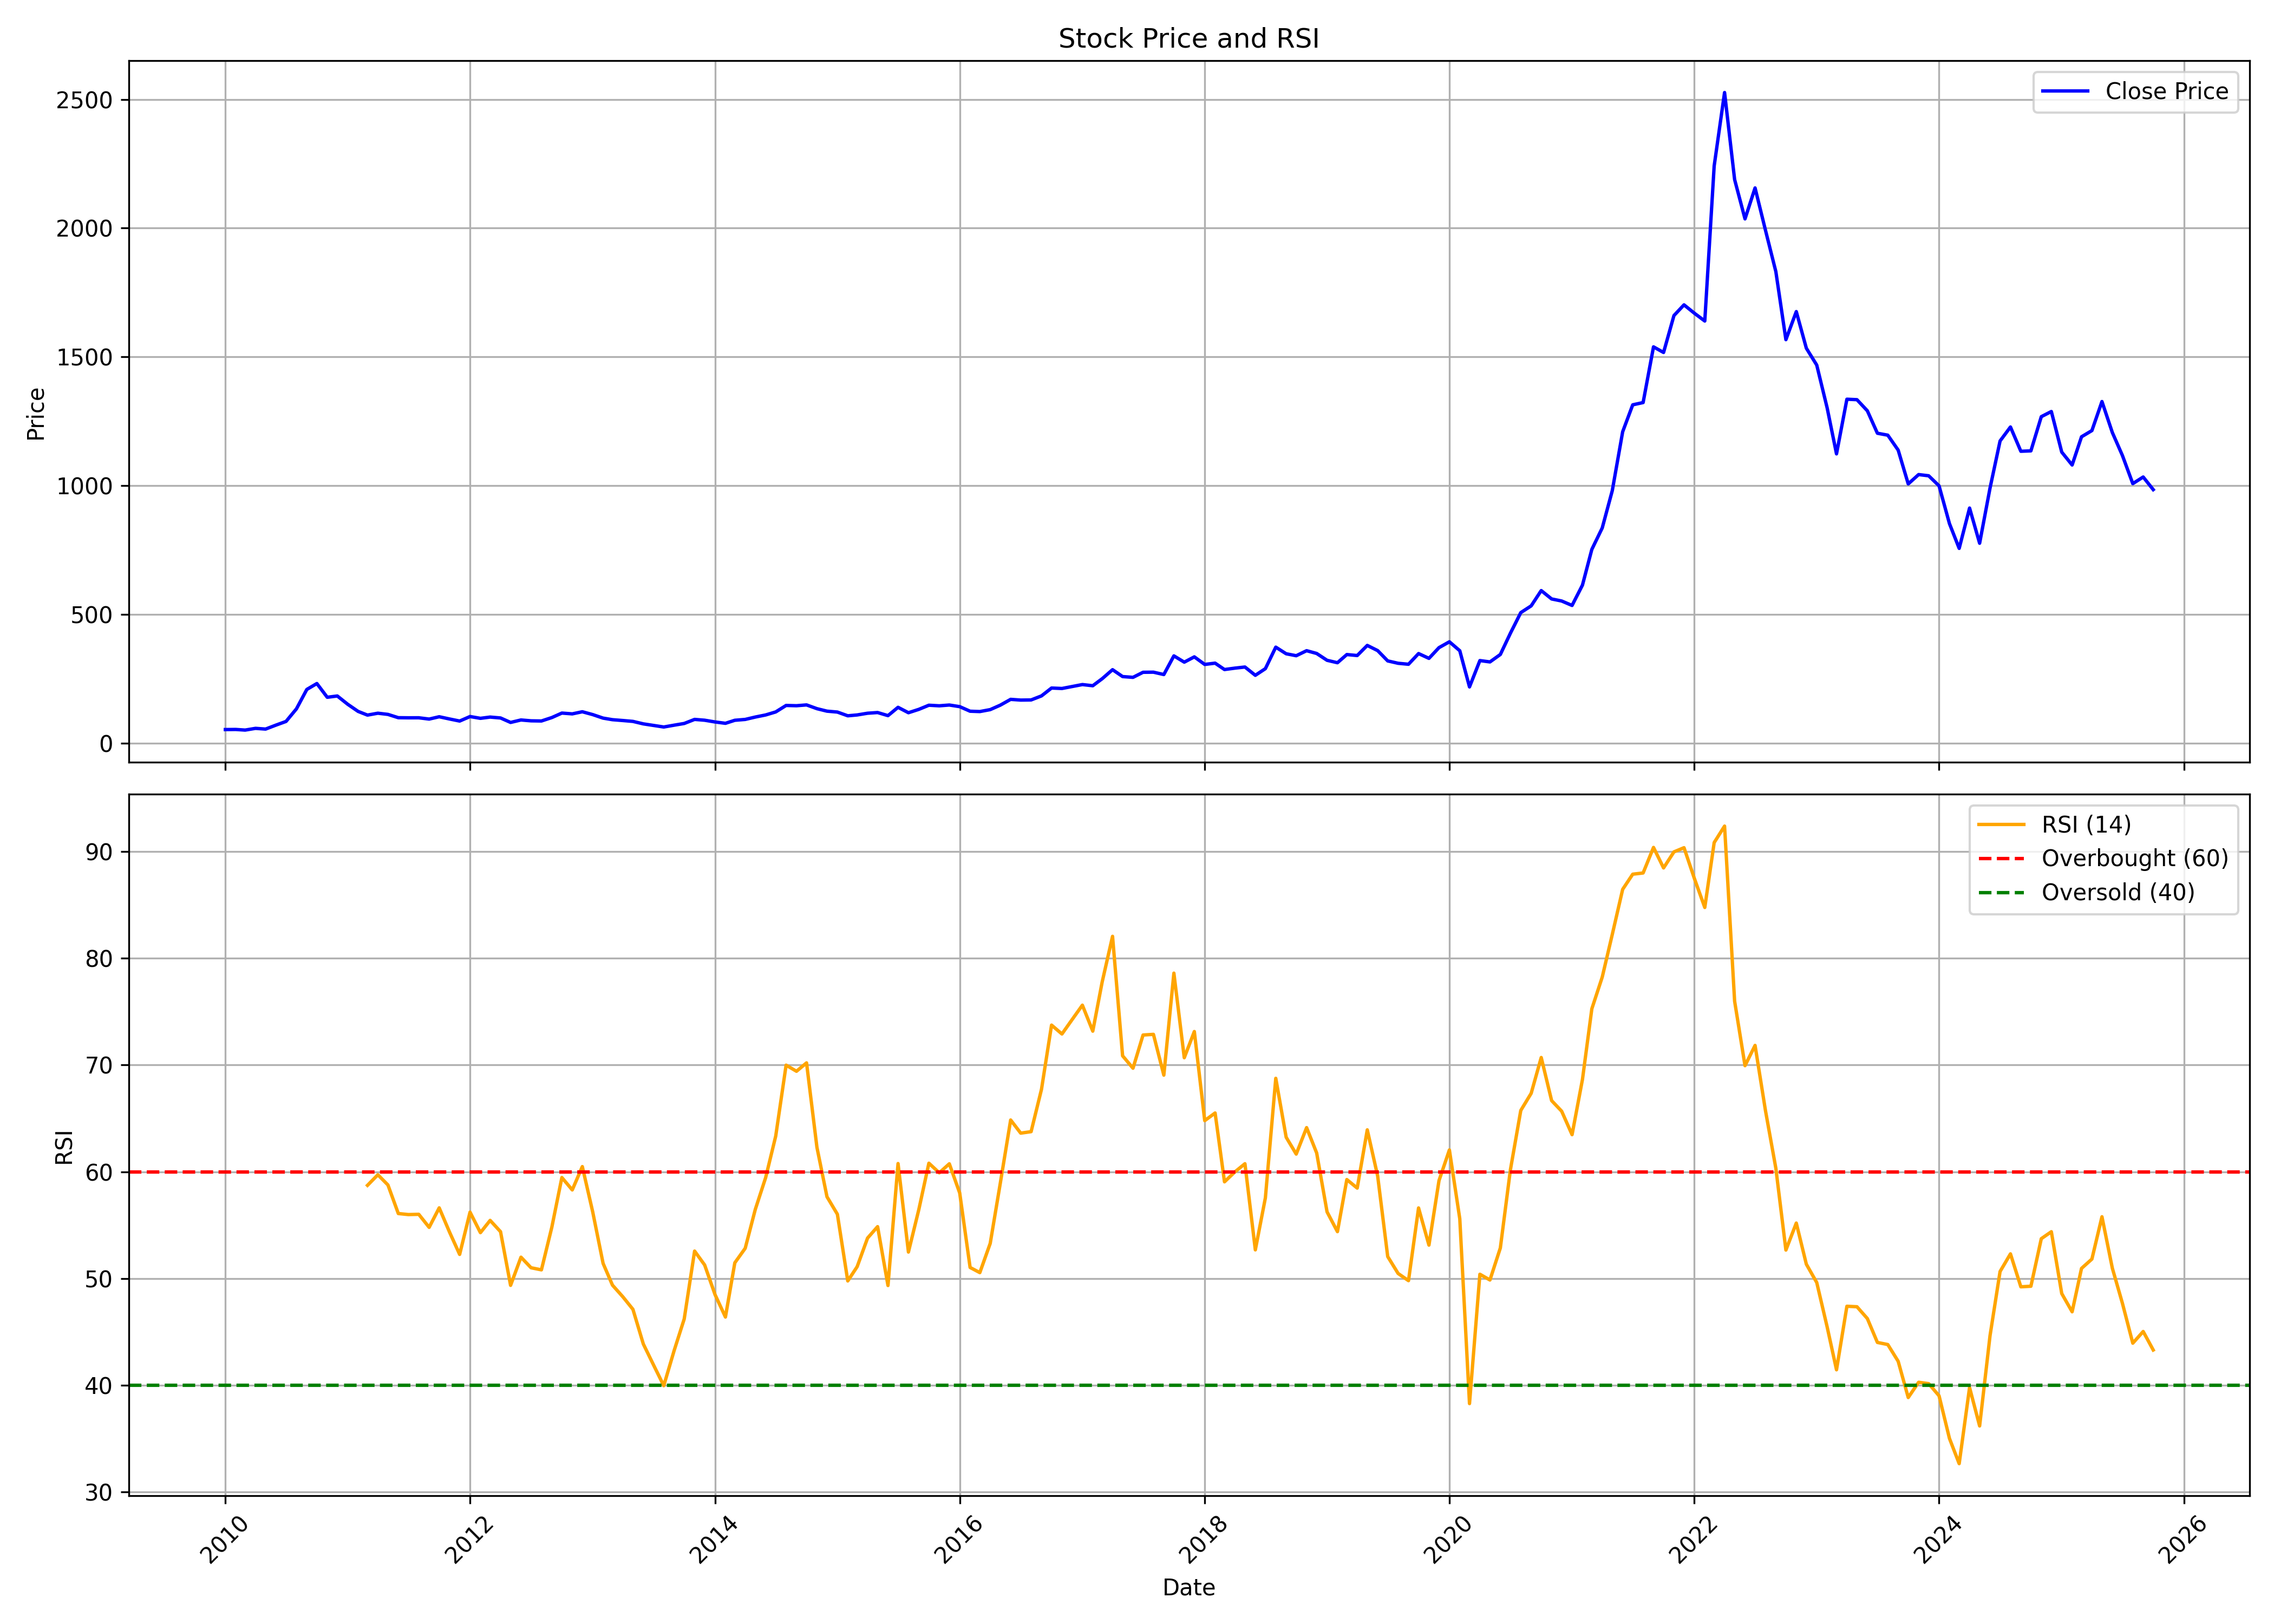

Values plotted in this chart, from the file beside it:
, date, symbol, open, high, low, close, volume, rsi
0, 2010-01-01, POLYPLEX, 47.93, 56.48, 47.93, 52.31, 1001374, 
1, 2010-02-01, POLYPLEX, 52.08, 57.35, 50.91, 52.73, 385300, 
2, 2010-03-01, POLYPLEX, 52.73, 54.2, 48.97, 50.3, 134568, 
3, 2010-04-01, POLYPLEX, 49.77, 59.59, 49.77, 57, 271110, 
4, 2010-05-01, POLYPLEX, 57.26, 58.56, 52.34, 54.18, 118306, 
5, 2010-06-01, POLYPLEX, 55.69, 69.96, 52.86, 69.62, 379624, 
6, 2010-07-01, POLYPLEX, 69.94, 84.03, 68.14, 83.86, 1627606, 
7, 2010-08-01, POLYPLEX, 84.98, 135.9, 84.98, 132.7, 5993056, 
8, 2010-09-01, POLYPLEX, 133.7, 210.5, 132.4, 208.1, 15863028, 
9, 2010-10-01, POLYPLEX, 218.5, 258.1, 205.9, 231.1, 10695778, 
10, 2010-11-01, POLYPLEX, 235.7, 272.7, 153.4, 177.7, 10515042, 
11, 2010-12-01, POLYPLEX, 179.5, 201.1, 150.4, 182.7, 5489724, 
12, 2011-01-01, POLYPLEX, 184.7, 194.3, 138.9, 150.6, 2850859, 
13, 2011-02-01, POLYPLEX, 160.9, 160.9, 96.07, 122.9, 3249990, 
14, 2011-03-01, POLYPLEX, 124, 127.7, 99.79, 108.5, 3866961, 58.72
15, 2011-04-01, POLYPLEX, 109.8, 142.9, 108.7, 115.8, 6002311, 59.72
16, 2011-05-01, POLYPLEX, 116.8, 119, 99.24, 111.2, 4171105, 58.76
17, 2011-06-01, POLYPLEX, 112.6, 116.1, 88.97, 98.4, 2975743, 56.08
18, 2011-07-01, POLYPLEX, 99.13, 109.2, 97.39, 97.95, 1706879, 55.99
19, 2011-08-01, POLYPLEX, 97.74, 105, 89.79, 98.08, 1803195, 56.01
20, 2011-09-01, POLYPLEX, 98.08, 111.2, 82.08, 93.04, 1414121, 54.79
21, 2011-10-01, POLYPLEX, 95.29, 104.7, 89.22, 102.1, 1189302, 56.61
22, 2011-11-01, POLYPLEX, 101.4, 103.2, 88.57, 93.35, 616077, 54.33
23, 2011-12-01, POLYPLEX, 94.58, 100.4, 82, 85.37, 633772, 52.25
24, 2012-01-01, POLYPLEX, 85.75, 109.9, 83.75, 102.9, 1528159, 56.21
25, 2012-02-01, POLYPLEX, 102.9, 111.9, 92.94, 95.95, 2280799, 54.29
26, 2012-03-01, POLYPLEX, 98.35, 107.6, 94.03, 100.8, 1136087, 55.44
27, 2012-04-01, POLYPLEX, 100.4, 106.6, 94.88, 97.31, 659896, 54.38
28, 2012-05-01, POLYPLEX, 97.8, 97.86, 79.3, 79.98, 411325, 49.35
29, 2012-06-01, POLYPLEX, 79.33, 91.79, 78.18, 89.55, 511766, 51.99
30, 2012-07-01, POLYPLEX, 90.21, 97.31, 85.01, 86.24, 601024, 51
31, 2012-08-01, POLYPLEX, 85.29, 90.67, 82, 85.61, 651157, 50.8
32, 2012-09-01, POLYPLEX, 85.89, 102.4, 85.23, 98.9, 584884, 54.8
33, 2012-10-01, POLYPLEX, 100.7, 121.3, 100.2, 116.4, 1347092, 59.45
34, 2012-11-01, POLYPLEX, 116.4, 119.4, 107.9, 113.2, 483846, 58.29
35, 2012-12-01, POLYPLEX, 113.3, 126.9, 111.9, 121.5, 493775, 60.48
36, 2013-01-01, POLYPLEX, 121.7, 126.2, 107.9, 110.5, 489561, 56.24
37, 2013-02-01, POLYPLEX, 108.5, 114.6, 96.28, 96.76, 359162, 51.41
38, 2013-03-01, POLYPLEX, 96.96, 102.2, 86.72, 90.64, 194003, 49.37
39, 2013-04-01, POLYPLEX, 89.49, 97.26, 86.25, 87.39, 136124, 48.27
40, 2013-05-01, POLYPLEX, 87.39, 93.88, 83.76, 84.01, 165718, 47.1
41, 2013-06-01, POLYPLEX, 83.9, 85.85, 71.59, 74.42, 225135, 43.85
42, 2013-07-01, POLYPLEX, 74.39, 81.46, 67.7, 68.46, 226065, 41.92
43, 2013-08-01, POLYPLEX, 68.26, 71.03, 60.96, 62.25, 151087, 39.94
44, 2013-09-01, POLYPLEX, 65.24, 71.48, 59.87, 69.35, 166781, 43.24
45, 2013-10-01, POLYPLEX, 71.19, 80.53, 71.08, 75.95, 131953, 46.2
46, 2013-11-01, POLYPLEX, 77.24, 94.89, 77.24, 91.74, 292059, 52.56
47, 2013-12-01, POLYPLEX, 91.74, 99.74, 85.21, 88.59, 160165, 51.26
48, 2014-01-01, POLYPLEX, 88.45, 95.27, 77.96, 81.82, 156010, 48.48
49, 2014-02-01, POLYPLEX, 82.54, 82.71, 71.65, 76.58, 326247, 46.38
50, 2014-03-01, POLYPLEX, 75.66, 90.94, 73.94, 88.36, 204260, 51.46
51, 2014-04-01, POLYPLEX, 90.51, 96.01, 84.83, 91.68, 413271, 52.82
52, 2014-05-01, POLYPLEX, 91.68, 113.5, 86.04, 100.9, 486011, 56.46
53, 2014-06-01, POLYPLEX, 100.4, 124.4, 100.4, 109.1, 1379670, 59.45
54, 2014-07-01, POLYPLEX, 110.5, 137.6, 103.7, 120.8, 2802677, 63.34
55, 2014-08-01, POLYPLEX, 123.2, 157.6, 117.6, 145.9, 4273631, 69.99
56, 2014-09-01, POLYPLEX, 146.2, 182.8, 141.6, 144.9, 4761178, 69.42
57, 2014-10-01, POLYPLEX, 146.4, 155.8, 134.5, 148.1, 1553296, 70.2
58, 2014-11-01, POLYPLEX, 148.6, 158, 124.2, 133.5, 2266644, 62.29
59, 2014-12-01, POLYPLEX, 133.9, 139.1, 111.2, 123.8, 1239382, 57.65
... 130 more rows
